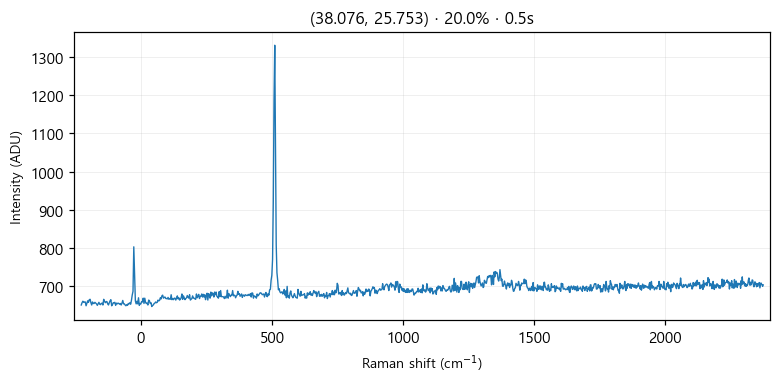

Values plotted in this chart, from the file beside it:
# laser_power_pct, 20.0
# exposure_time, 0.5
# laser_nm, 532
# mode, single
pixel, raman_shift_cm-1, wavelength_nm, intensity
0, -227.1, 525.7, 649
1, -224, 525.8, 655
2, -220.9, 525.8, 659
3, -217.9, 525.9, 656
4, -214.8, 526, 657
5, -211.7, 526.1, 657
6, -208.6, 526.2, 647
7, -205.6, 526.3, 654
8, -202.5, 526.4, 660
9, -199.4, 526.4, 656
10, -196.4, 526.5, 663
11, -193.3, 526.6, 664
12, -190.3, 526.7, 655
13, -187.2, 526.8, 649
14, -184.1, 526.9, 657
15, -181.1, 526.9, 653
16, -178, 527, 653
17, -175, 527.1, 656
18, -171.9, 527.2, 654
19, -168.9, 527.3, 652
20, -165.8, 527.4, 648
21, -162.8, 527.5, 652
22, -159.7, 527.5, 656
23, -156.7, 527.6, 651
24, -153.6, 527.7, 650
25, -150.6, 527.8, 653
26, -147.5, 527.9, 654
27, -144.5, 528, 649
28, -141.4, 528, 664
29, -138.4, 528.1, 659
30, -135.4, 528.2, 655
31, -132.3, 528.3, 658
32, -129.3, 528.4, 658
33, -126.3, 528.5, 652
34, -123.2, 528.6, 649
35, -120.2, 528.6, 655
36, -117.2, 528.7, 660
37, -114.1, 528.8, 663
38, -111.1, 528.9, 647
39, -108.1, 529, 650
40, -105, 529.1, 655
41, -102, 529.1, 655
42, -98.99, 529.2, 656
43, -95.96, 529.3, 648
44, -92.94, 529.4, 654
45, -89.92, 529.5, 652
46, -86.9, 529.6, 654
47, -83.88, 529.7, 653
48, -80.86, 529.7, 651
49, -77.84, 529.8, 653
50, -74.83, 529.9, 649
51, -71.81, 530, 654
52, -68.8, 530.1, 661
53, -65.79, 530.2, 652
54, -62.78, 530.2, 652
55, -59.77, 530.3, 649
... 968 more rows
